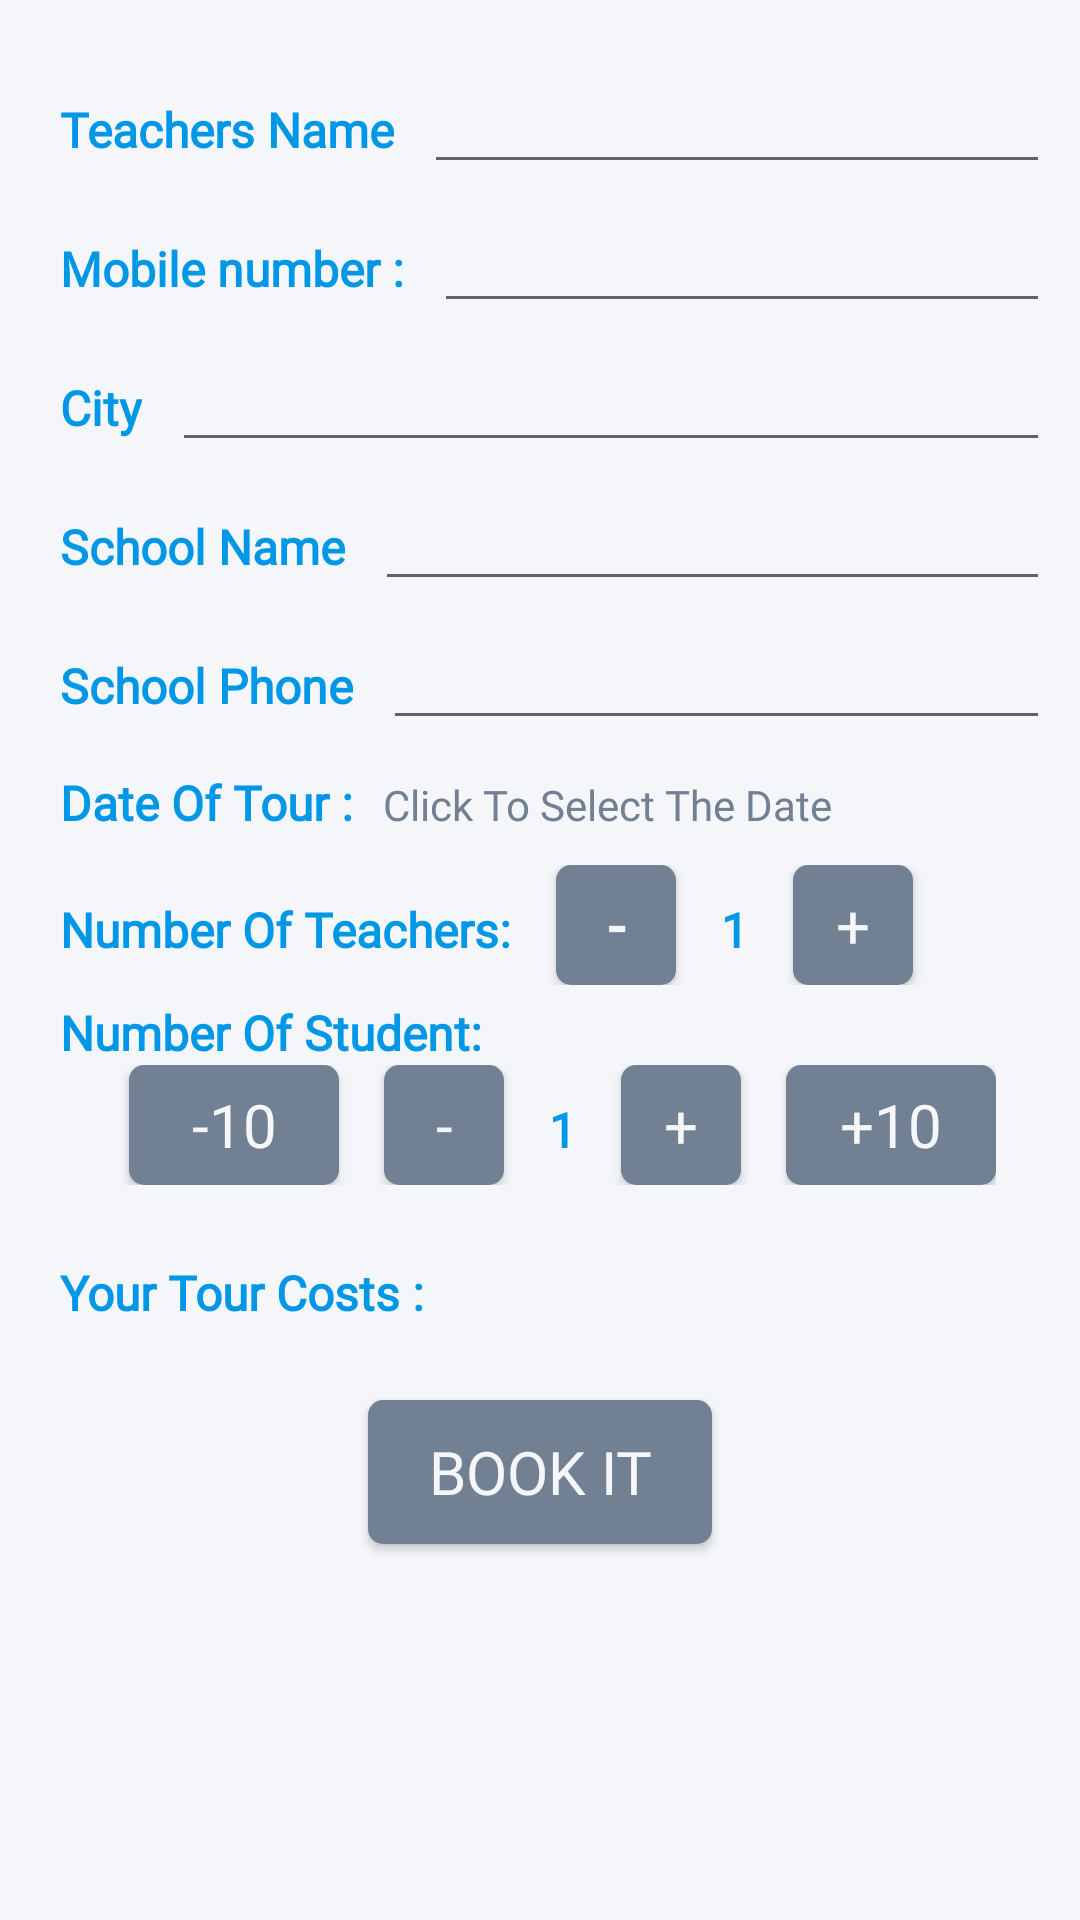

Produce the Android XML layout that renders to this screen, including the resource entries it uses.
<!-- AndroidManifest.xml: application theme AppTheme -->
<!-- res/layout/book_tour.xml -->
<?xml version="1.0" encoding="utf-8"?>
<LinearLayout xmlns:android="http://schemas.android.com/apk/res/android"
    xmlns:tools="http://schemas.android.com/tools"
    android:layout_width="match_parent"
    android:layout_height="match_parent"
    android:layout_gravity="center_vertical|center_horizontal"
    android:background="#f5f6fa"
    android:orientation="vertical"
    tools:context=".Tour">

    <LinearLayout
        android:layout_width="match_parent"
        android:layout_height="wrap_content"
        android:layout_marginTop="20dp"
        android:orientation="horizontal"
        android:paddingLeft="20sp"
        android:paddingBottom="5dp">

        <TextView
            style="@style/BookingTour"
            android:layout_width="wrap_content"
            android:layout_height="wrap_content"
            android:text="@string/teachersname" />

        <EditText
            android:id="@+id/Booking_Person_Name"
            style="@style/BookingTour_ET"
            android:cursorVisible="false"
            android:textColorLink="@color/edit_booking" />
    </LinearLayout>

    <LinearLayout
        android:layout_width="match_parent"
        android:layout_height="wrap_content"
        android:paddingLeft="20sp"
        android:paddingBottom="5dp">

        <TextView
            style="@style/BookingTour"
            android:layout_width="wrap_content"
            android:layout_height="wrap_content"
            android:text="@string/phnnum" />

        <EditText
            android:id="@+id/Booking_Person_Number"
            style="@style/BookingTour_ET"
            android:inputType="phone"
            android:textColorLink="@color/edit_booking" />
    </LinearLayout>

    <LinearLayout
        android:layout_width="match_parent"
        android:layout_height="wrap_content"
        android:orientation="horizontal"
        android:paddingLeft="20sp"
        android:paddingBottom="5dp">

        <TextView
            style="@style/BookingTour"
            android:layout_width="wrap_content"
            android:layout_height="wrap_content"
            android:text="@string/cty" />

        <EditText
            android:id="@+id/Booking_City_Name"
            style="@style/BookingTour_ET"
            android:textColorLink="@color/edit_booking" />
    </LinearLayout>

    <LinearLayout
        android:layout_width="match_parent"
        android:layout_height="wrap_content"
        android:paddingLeft="20sp"
        android:paddingBottom="5dp">

        <TextView
            style="@style/BookingTour"
            android:layout_width="wrap_content"
            android:layout_height="wrap_content"
            android:text="@string/sclname" />

        <EditText
            android:id="@+id/Booking_ORG_Name"
            style="@style/BookingTour_ET"
            android:textColorLink="@color/edit_booking" />
    </LinearLayout>

    <LinearLayout
        android:layout_width="match_parent"
        android:layout_height="wrap_content"
        android:paddingLeft="20sp"
        android:paddingBottom="10dp">

        <TextView
            style="@style/BookingTour"
            android:layout_width="wrap_content"
            android:layout_height="wrap_content"
            android:text="@string/sclnumber"
            android:textStyle="bold" />

        <EditText
            android:id="@+id/Booking_ORG_Number"
            style="@style/BookingTour_ET"
            android:inputType="phone"
            android:textColorLink="@color/edit_booking" />
    </LinearLayout>

    <LinearLayout
        android:layout_width="match_parent"
        android:layout_height="wrap_content"
        android:paddingLeft="20sp"
        android:paddingBottom="10dp">

        <TextView
            style="@style/BookingTour"
            android:layout_width="wrap_content"
            android:layout_height="wrap_content"
            android:text="@string/dtetor" />

        <TextView
            android:id="@+id/Booking_Date"
            style="@style/BookingTour_ET"
            android:text="@string/slctdate"
            android:textColor="#718093" />
    </LinearLayout>

    <LinearLayout
        android:layout_width="match_parent"
        android:layout_height="wrap_content"
        android:paddingLeft="20sp"
        android:paddingBottom="5dp">

        <TextView
            style="@style/BookingTour"
            android:layout_width="wrap_content"
            android:layout_height="wrap_content"
            android:text="@string/tchrnum" />

        <Button
            android:id="@+id/minusA"
            android:layout_width="40sp"
            android:layout_height="40sp"
            android:layout_marginLeft="15sp"
            android:background="@drawable/button_grey"
            android:fontFamily="@font/quicksand"
            android:text="@string/negone"
            android:textColor="#f5f6fa"
            android:textSize="20sp"
            android:textStyle="bold" />

        <TextView
            android:id="@+id/adultsN"
            style="@style/BookingTour"
            android:layout_width="wrap_content"
            android:layout_height="wrap_content"
            android:layout_marginLeft="15sp"
            android:text="@string/one" />

        <Button
            android:id="@+id/plusadults"
            android:layout_width="40sp"
            android:layout_height="40sp"
            android:layout_marginLeft="15sp"
            android:background="@drawable/button_grey"
            android:fontFamily="@font/quicksand"
            android:text="@string/addone"
            android:textColor="#f5f6fa"
            android:textSize="20sp" />


    </LinearLayout>

    <LinearLayout
        android:layout_width="match_parent"
        android:layout_height="wrap_content"
        android:orientation="vertical">
        <TextView
            style="@style/BookingTour"
            android:layout_width="wrap_content"
            android:layout_height="wrap_content"
            android:paddingLeft="20sp"
            android:text="@string/stdntnum" />
        <RelativeLayout
            android:layout_width="match_parent"
            android:layout_height="wrap_content">
        <LinearLayout
            android:layout_centerHorizontal="true"
            android:layout_width="wrap_content"
            android:layout_height="wrap_content">
            <Button
                android:id="@+id/minusKten"
                android:layout_width="70sp"
                android:layout_height="40sp"
                android:layout_marginLeft="15sp"
                android:background="@drawable/button_grey"
                android:fontFamily="@font/quicksand"
                android:text="@string/negten"
                android:textColor="#f5f6fa"
                android:textSize="20sp" />
        <Button
            android:id="@+id/minusK"
            android:layout_width="40sp"
            android:layout_height="40sp"
            android:layout_marginLeft="15sp"
            android:background="@drawable/button_grey"
            android:fontFamily="@font/quicksand"
            android:text="@string/negone"
            android:textColor="#f5f6fa"
            android:textSize="20sp" />

        <TextView
            android:id="@+id/kidsN"
            style="@style/BookingTour"
            android:layout_width="wrap_content"
            android:layout_height="wrap_content"
            android:layout_marginLeft="15sp"
            android:text="@string/one" />

        <Button
            android:id="@+id/plusK"
            android:layout_width="40sp"
            android:layout_height="40sp"
            android:layout_marginLeft="15sp"
            android:background="@drawable/button_grey"
            android:fontFamily="@font/quicksand"
            android:text="@string/addone"
            android:textColor="#f5f6fa"
            android:textSize="20sp" />
            <Button
                android:id="@+id/plusKten"
                android:layout_width="70sp"
                android:layout_height="40sp"
                android:layout_marginLeft="15sp"
                android:background="@drawable/button_grey"
                android:fontFamily="@font/quicksand"
                android:text="@string/addten"
                android:textColor="#f5f6fa"
                android:textSize="20sp" />
        </LinearLayout>
        </RelativeLayout>
    </LinearLayout>

    <TextView
        android:id="@+id/costs"
        style="@style/BookingTour"
        android:layout_width="wrap_content"
        android:layout_height="wrap_content"
        android:layout_marginLeft="20dp"
        android:layout_marginTop="25dp"
        android:text="@string/cost" />

    <Button
        android:id="@+id/Booking_Tour_Submit"
        android:layout_width="wrap_content"
        android:layout_height="wrap_content"
        android:layout_gravity="center_horizontal"
        android:layout_marginTop="25dp"
        android:background="@drawable/button_grey"
        android:fontFamily="@font/quicksand"
        android:paddingHorizontal="20sp"
        android:text="@string/bookit"
        android:textColor="#f5f6fa"
        android:textSize="20sp" />
</LinearLayout>
<!-- resources referenced by this layout -->
<resources>
  <color name="edit_booking">#1D4F9C</color>
  <!-- drawable button_grey (drawable) -->
  <shape xmlns:android="http://schemas.android.com/apk/res/android">
      <solid android:color="#718093" />
      <corners android:radius="5dp" />
      <padding
          android:bottom="5dp"
          android:left="15dp"
          android:right="15dp"
          android:top="5dp" />
  </shape>
  <string name="addone">+</string>
  <string name="addten">+10</string>
  <string name="bookit">Book IT</string>
  <string name="cost">Your Tour Costs : </string>
  <string name="cty">City</string>
  <string name="dtetor">Date Of Tour :</string>
  <string name="negone">-</string>
  <string name="negten">-10</string>
  <string name="one">1</string>
  <string name="phnnum">Mobile number :</string>
  <string name="sclname">School Name</string>
  <string name="sclnumber">School Phone</string>
  <string name="slctdate">Click To Select The Date</string>
  <string name="stdntnum">Number Of Student:</string>
  <string name="tchrnum">Number Of Teachers:</string>
  <string name="teachersname">Teachers Name</string>
  <style name="BookingTour">
          <item name="android:fontFamily">@font/quicksand</item>
          <item name="android:textColor">#0097e6</item>
          <item name="android:textSize">16sp</item>
          <item name="android:textStyle">bold</item>
      </style>
  <style name="BookingTour_ET">
          <item name="android:textColor">#718093</item>
          <item name="android:layout_width">match_parent</item>
          <item name="android:layout_height">wrap_content</item>
          <item name="android:layout_marginLeft">10sp</item>
          <item name="android:layout_marginRight">10sp</item>
          <item name="android:fontFamily">@font/quicksand</item>
      </style>
  <style name="AppTheme" parent="Theme.AppCompat.Light.NoActionBar">
          
          <item name="colorPrimary">@color/colorPrimary</item>
          <item name="colorPrimaryDark">@color/colorPrimaryDark</item>
      </style>
  <color name="colorPrimary">#595b66</color>
  <color name="colorPrimaryDark">#2f2f31</color>
</resources>
